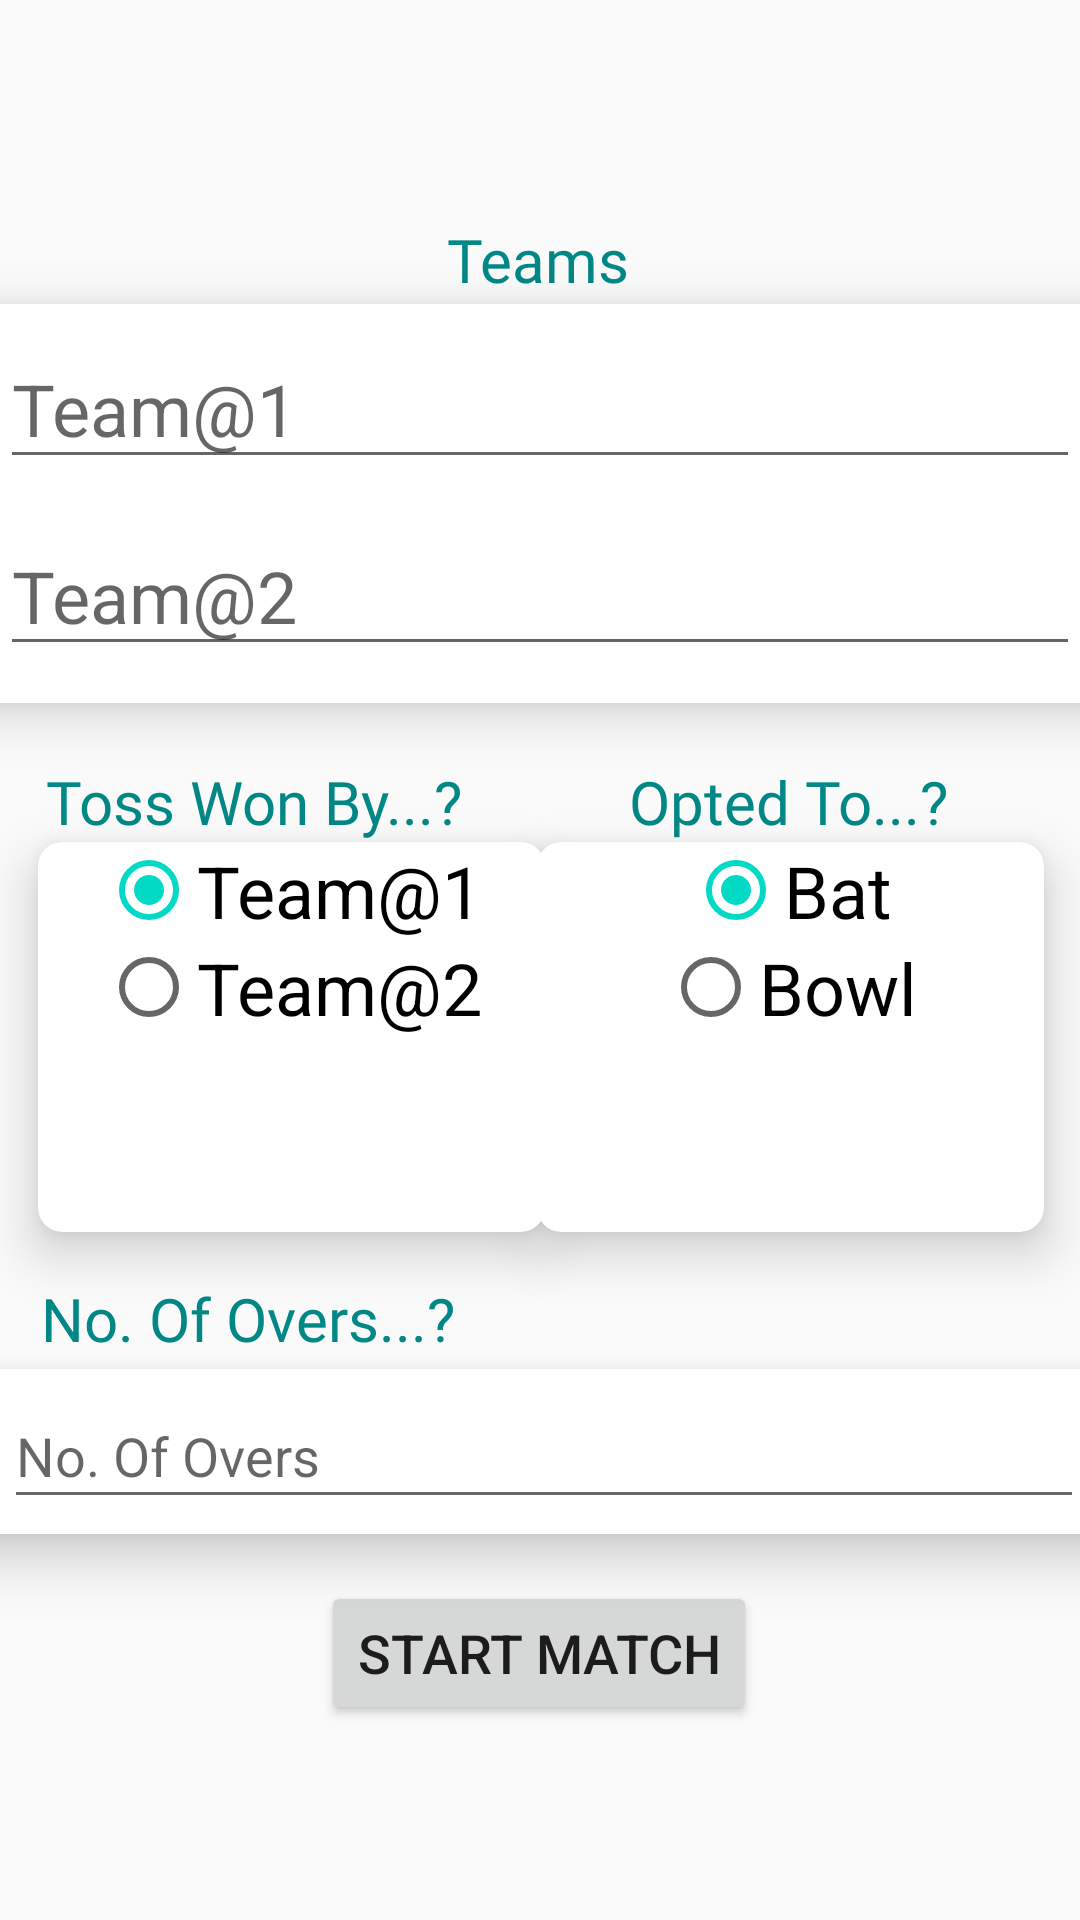

Android layout source for this screen:
<!-- AndroidManifest.xml: application theme AppTheme -->
<!-- res/layout/fragment_first.xml -->
<?xml version="1.0" encoding="utf-8"?>
<androidx.constraintlayout.widget.ConstraintLayout xmlns:android="http://schemas.android.com/apk/res/android"
    xmlns:app="http://schemas.android.com/apk/res-auto"
    xmlns:tools="http://schemas.android.com/tools"
    android:layout_width="match_parent"
    android:layout_height="match_parent"
    tools:context=".MainActivity">


    <Button
        android:id="@+id/b1"
        android:layout_width="wrap_content"
        android:layout_height="wrap_content"
        android:text="Start Match"
        android:textSize="18sp"
        app:layout_constraintBottom_toBottomOf="parent"
        app:layout_constraintEnd_toEndOf="parent"
        app:layout_constraintHorizontal_bias="0.498"
        app:layout_constraintStart_toStartOf="parent"
        app:layout_constraintTop_toTopOf="parent"
        app:layout_constraintVertical_bias="0.890" />

    <androidx.cardview.widget.CardView
        android:id="@+id/cardView6"
        android:layout_width="381dp"
        android:layout_height="133dp"
        app:cardCornerRadius="8dp"
        app:cardElevation="10dp"
        app:cardMaxElevation="5dp"
        app:layout_constraintBottom_toBottomOf="parent"
        app:layout_constraintEnd_toEndOf="parent"
        app:layout_constraintStart_toStartOf="parent"
        app:layout_constraintTop_toTopOf="parent"
        app:layout_constraintVertical_bias="0.200">

        <androidx.constraintlayout.widget.ConstraintLayout
            android:layout_width="match_parent"
            android:layout_height="match_parent">

            <AutoCompleteTextView
                android:id="@+id/actvtm1"
                android:layout_width="360dp"
                android:layout_height="50dp"
                android:hint="Team@1"
                android:textSize="24sp"
                app:layout_constraintBottom_toBottomOf="parent"
                app:layout_constraintEnd_toEndOf="parent"
                app:layout_constraintHorizontal_bias="0.476"
                app:layout_constraintStart_toStartOf="parent"
                app:layout_constraintTop_toTopOf="parent"
                app:layout_constraintVertical_bias="0.100" />

            <AutoCompleteTextView
                android:id="@+id/actvtm2"
                android:layout_width="360dp"
                android:layout_height="50dp"
                android:hint="Team@2"
                android:textSize="24sp"
                app:layout_constraintBottom_toBottomOf="parent"
                app:layout_constraintEnd_toEndOf="parent"
                app:layout_constraintHorizontal_bias="0.476"
                app:layout_constraintStart_toStartOf="parent"
                app:layout_constraintTop_toTopOf="parent"
                app:layout_constraintVertical_bias="0.850" />
        </androidx.constraintlayout.widget.ConstraintLayout>
    </androidx.cardview.widget.CardView>

    <androidx.cardview.widget.CardView
        android:id="@+id/cardView7"
        android:layout_width="169dp"
        android:layout_height="130dp"
        app:cardCornerRadius="8dp"
        app:cardElevation="10dp"
        app:cardMaxElevation="5dp"
        app:layout_constraintBottom_toBottomOf="parent"
        app:layout_constraintEnd_toEndOf="parent"
        app:layout_constraintHorizontal_bias="0.066"
        app:layout_constraintStart_toStartOf="parent"
        app:layout_constraintTop_toTopOf="parent"
        app:layout_constraintVertical_bias="0.550">

        <RadioGroup
            android:id="@+id/rgtms"
            android:layout_width="match_parent"
            android:layout_height="match_parent">


            <RadioButton
                android:id="@+id/rbtm1"
                android:layout_width="wrap_content"
                android:layout_height="wrap_content"
                android:layout_gravity="bottom|center"
                android:checked="true"
                android:clickable="true"
                android:foregroundGravity="center"
                android:gravity="center"
                android:text="Team@1"
                android:textSize="24sp"
                app:layout_constraintBottom_toBottomOf="parent"
                app:layout_constraintEnd_toEndOf="parent"
                app:layout_constraintStart_toStartOf="parent"
                app:layout_constraintTop_toTopOf="parent"
                app:layout_constraintVertical_bias="0.280" />

            <RadioButton
                android:id="@+id/rbtm2"
                android:layout_width="wrap_content"
                android:layout_height="wrap_content"
                android:layout_gravity="center|top"
                android:foregroundGravity="center"
                android:gravity="center"
                android:text="Team@2"
                android:textSize="24sp"
                app:layout_constraintBottom_toBottomOf="parent"
                app:layout_constraintEnd_toEndOf="parent"
                app:layout_constraintStart_toStartOf="parent"
                app:layout_constraintTop_toTopOf="parent"
                app:layout_constraintVertical_bias="0.780" />

        </RadioGroup>
    </androidx.cardview.widget.CardView>

    <androidx.cardview.widget.CardView
        android:layout_width="169dp"
        android:layout_height="130dp"
        app:cardCornerRadius="8dp"
        app:cardElevation="10dp"
        app:cardMaxElevation="5dp"
        app:layout_constraintBottom_toBottomOf="parent"
        app:layout_constraintEnd_toEndOf="parent"
        app:layout_constraintHorizontal_bias="0.938"
        app:layout_constraintStart_toStartOf="parent"
        app:layout_constraintTop_toTopOf="parent"
        app:layout_constraintVertical_bias="0.550" >

        <RadioGroup
            android:id="@+id/rgbtbw"
            android:layout_width="match_parent"
            android:layout_height="match_parent">


            <RadioButton
                android:id="@+id/rbbt"
                android:layout_width="wrap_content"
                android:layout_height="wrap_content"
                android:layout_gravity="center"
                android:checked="true"
                android:clickable="true"
                android:foregroundGravity="center"
                android:gravity="center"
                android:text="Bat"
                android:textSize="24sp"
                app:layout_constraintBottom_toBottomOf="parent"
                app:layout_constraintEnd_toEndOf="parent"
                app:layout_constraintHorizontal_bias="0.277"
                app:layout_constraintStart_toStartOf="parent"
                app:layout_constraintTop_toTopOf="parent"
                app:layout_constraintVertical_bias="0.280" />

            <RadioButton
                android:id="@+id/rbbw"
                android:layout_width="wrap_content"
                android:layout_height="wrap_content"
                android:layout_gravity="center|center_horizontal"
                android:foregroundGravity="center"
                android:gravity="center"
                android:text="Bowl"
                android:textSize="24sp"
                app:layout_constraintBottom_toBottomOf="parent"
                app:layout_constraintEnd_toEndOf="parent"
                app:layout_constraintHorizontal_bias="0.341"
                app:layout_constraintStart_toStartOf="parent"
                app:layout_constraintTop_toTopOf="parent"
                app:layout_constraintVertical_bias="0.780" />

        </RadioGroup>
    </androidx.cardview.widget.CardView>

    <androidx.cardview.widget.CardView
        android:layout_width="381dp"
        android:layout_height="55dp"
        app:cardCornerRadius="8dp"
        app:cardElevation="10dp"
        app:cardMaxElevation="5dp"
        app:layout_constraintBottom_toBottomOf="parent"
        app:layout_constraintEnd_toEndOf="parent"
        app:layout_constraintHorizontal_bias="0.466"
        app:layout_constraintStart_toStartOf="parent"
        app:layout_constraintTop_toTopOf="parent"
        app:layout_constraintVertical_bias="0.780" >

        <androidx.constraintlayout.widget.ConstraintLayout
            android:layout_width="match_parent"
            android:layout_height="match_parent">

            <EditText
                android:id="@+id/editTextTextPersonName"
                android:layout_width="360dp"
                android:layout_height="45dp"
                android:ems="10"
                android:hint="No. Of Overs"
                android:inputType="textPersonName"
                app:layout_constraintBottom_toBottomOf="parent"
                app:layout_constraintEnd_toEndOf="parent"
                app:layout_constraintStart_toStartOf="parent"
                app:layout_constraintTop_toTopOf="parent" />
        </androidx.constraintlayout.widget.ConstraintLayout>
    </androidx.cardview.widget.CardView>

    <TextView
        android:id="@+id/textView5"
        android:layout_width="wrap_content"
        android:layout_height="wrap_content"
        android:fontFamily="@font/ewert"
        android:text="Teams"
        android:textAllCaps="false"
        android:textColor="@color/design_default_color_secondary_variant"
        android:textSize="20sp"
        app:layout_constraintBottom_toBottomOf="parent"
        app:layout_constraintEnd_toEndOf="parent"
        app:layout_constraintHorizontal_bias="0.498"
        app:layout_constraintStart_toStartOf="parent"
        app:layout_constraintTop_toTopOf="parent"
        app:layout_constraintVertical_bias="0.119" />

    <TextView
        android:id="@+id/textView"
        android:layout_width="wrap_content"
        android:layout_height="wrap_content"
        android:fontFamily="@font/ewert"
        android:text="Toss Won By...?"
        android:textColor="@color/design_default_color_secondary_variant"
        android:textSize="20sp"
        app:layout_constraintBottom_toBottomOf="parent"
        app:layout_constraintEnd_toEndOf="parent"
        app:layout_constraintHorizontal_bias="0.069"
        app:layout_constraintStart_toStartOf="parent"
        app:layout_constraintTop_toTopOf="parent"
        app:layout_constraintVertical_bias="0.414" />

    <TextView
        android:id="@+id/textView19"
        android:layout_width="wrap_content"
        android:layout_height="wrap_content"
        android:fontFamily="@font/ewert"
        android:text="Opted To...?"
        android:textColor="@color/design_default_color_secondary_variant"
        android:textSize="20sp"
        app:layout_constraintBottom_toBottomOf="parent"
        app:layout_constraintEnd_toEndOf="parent"
        app:layout_constraintHorizontal_bias="0.828"
        app:layout_constraintStart_toStartOf="parent"
        app:layout_constraintTop_toTopOf="parent"
        app:layout_constraintVertical_bias="0.414" />

    <TextView
        android:id="@+id/textView20"
        android:layout_width="wrap_content"
        android:layout_height="wrap_content"
        android:fontFamily="@font/ewert"
        android:text="No. Of Overs...?"
        android:textColor="@color/design_default_color_secondary_variant"
        android:textSize="20sp"
        app:layout_constraintBottom_toBottomOf="parent"
        app:layout_constraintEnd_toEndOf="parent"
        app:layout_constraintHorizontal_bias="0.061"
        app:layout_constraintStart_toStartOf="parent"
        app:layout_constraintTop_toTopOf="parent"
        app:layout_constraintVertical_bias="0.695" />

</androidx.constraintlayout.widget.ConstraintLayout>
<!-- resources referenced by this layout -->
<resources>
  <style name="AppTheme" parent="Theme.AppCompat.Light.DarkActionBar">
          
          <item name="colorPrimary">@color/colorPrimary</item>
          <item name="colorPrimaryDark">@color/colorPrimaryDark</item>
          <item name="colorAccent">@color/colorAccent</item>
  
      </style>
  <!-- not gathered from this repository: default colours our renderer supplied (Android Studio template values) -->
  <color name="colorPrimary">#FF6200EE</color>
  <color name="colorPrimaryDark">#FF3700B3</color>
  <color name="colorAccent">#FF03DAC5</color>
</resources>
